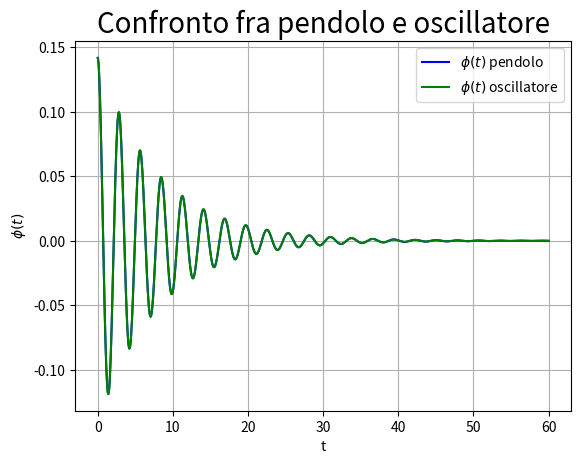
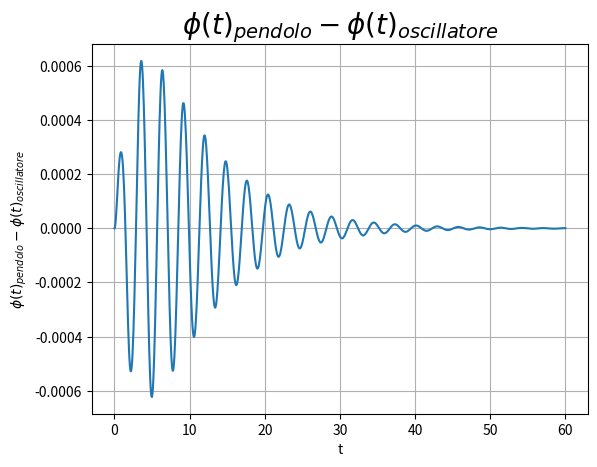

Here is the Python script that generated these plots, in order:
import numpy as np
import scipy.special
import scipy.integrate
import  matplotlib.pyplot  as  plt


def pend(y, t, b, c):
    theta, omega = y
    dydt = [omega, -b*omega  - c*np.sin(theta)]
    return dydt

b=0.25
c=5

y0 = [np.pi-3, 0] #x(0), x(0)'
t = np.linspace(0, 60, 1000)
sol = scipy.integrate.odeint(pend, y0, t, args=(b, c))

def osc(l, t, b, c):
    theta, omega = l
    dldt = [omega, -b*omega  - c*theta]
    return dldt

b=0.25
c=5

y1 = [np.pi-3 , 0] #x(0), x(0)'
sol1 = scipy.integrate.odeint(osc, y1, t, args=(b, c))

plt.figure(1)
plt.title('Confronto fra pendolo e oscillatore', fontsize=20)
plt.xlabel('t')
plt.ylabel('$\phi(t)$')

plt.plot(t, sol[:, 0], 'b', label='$\phi(t)$ pendolo')
plt.plot(t, sol1[:, 0], 'g', label='$\phi(t)$ oscillatore')

plt.legend(loc='best')
plt.grid()

plt.figure(2)
plt.title('$\phi(t)_{pendolo} - \phi(t)_{oscillatore}$', fontsize=20)
plt.xlabel('t')
plt.ylabel('$\phi(t)_{pendolo} - \phi(t)_{oscillatore}$')

plt.plot(t, sol[:,0]-sol1[:,0])

plt.grid()
plt.show()